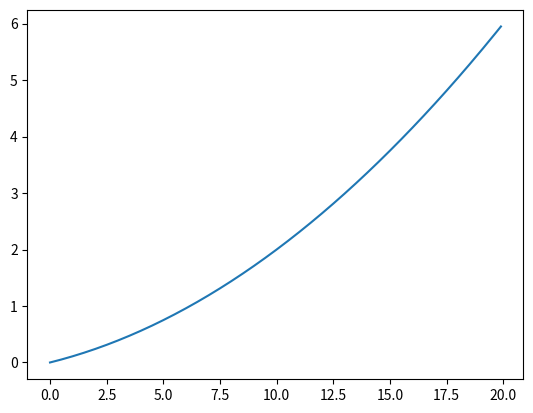

Here is the Python script that generated this plot:
import numpy as np
import matplotlib.pyplot as plt

def numerical_diff(f, x):
    h = 1e-5
    return (f(x+h) - f(x)) / h

def function_1(x):
    return 0.01*x**2 + 0.1*x

x = np.arange(0.0, 20.0, 0.1)
y = function_1(x)
plt.plot(x, y)
plt.show()

print(numerical_diff(function_1, 5.000000))


